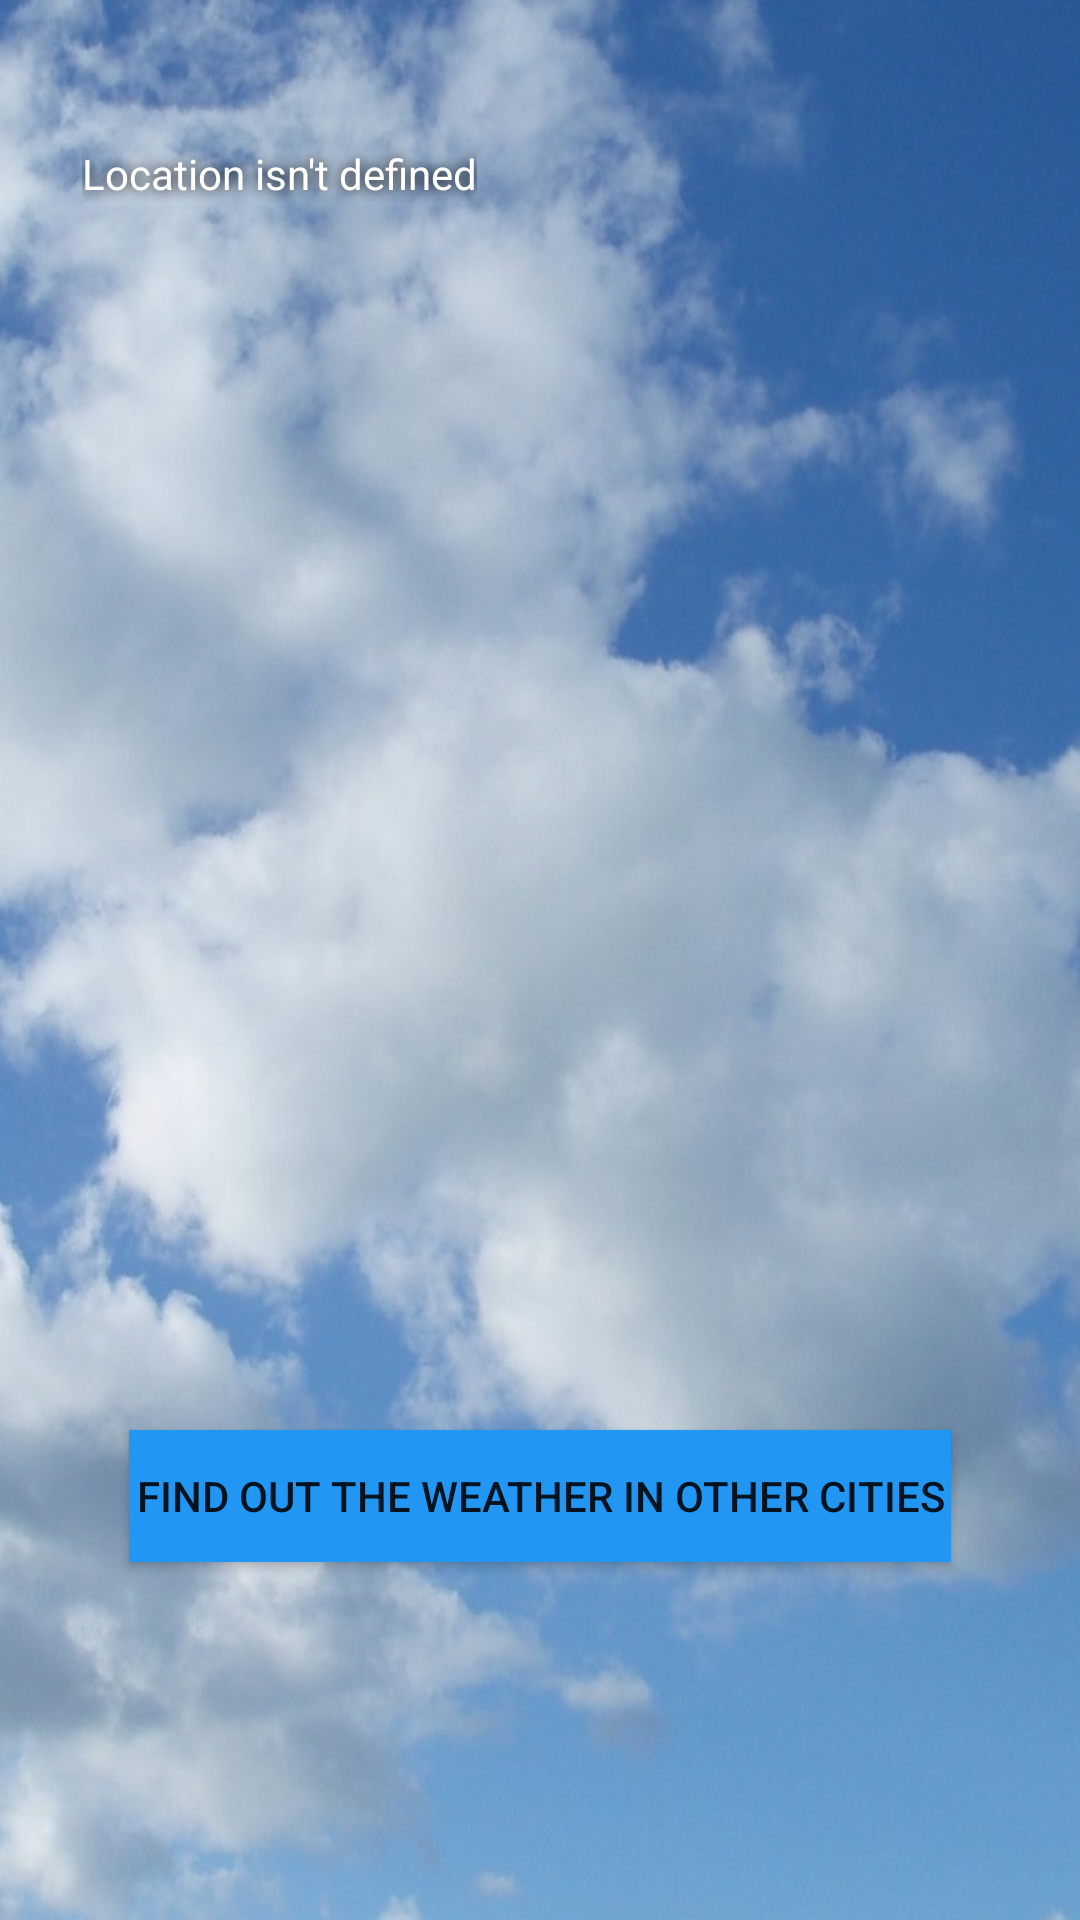

The Android layout XML behind this screen, and the referenced resources:
<!-- AndroidManifest.xml: application theme AppTheme -->
<!-- res/layout/activity_main.xml -->
<?xml version="1.0" encoding="utf-8"?>
<androidx.constraintlayout.widget.ConstraintLayout
    xmlns:android="http://schemas.android.com/apk/res/android"
    xmlns:app="http://schemas.android.com/apk/res-auto"
    xmlns:tools="http://schemas.android.com/tools"
    android:layout_width="match_parent"
    android:layout_height="match_parent"
    android:orientation="vertical"
    android:background="@drawable/background_portrait"
    tools:context=".MainActivity">

    <TextView
        android:id="@+id/textCurrentWeather"
        android:layout_width="wrap_content"
        android:layout_height="wrap_content"
        style="@style/TextViewDefault"
        app:layout_constraintBottom_toBottomOf="parent"
        app:layout_constraintHorizontal_bias="0.119"
        app:layout_constraintLeft_toLeftOf="parent"
        app:layout_constraintRight_toRightOf="parent"
        app:layout_constraintTop_toTopOf="parent"
        app:layout_constraintVertical_bias="0.078" />

    <Button
        android:id="@+id/button"
        style="@style/ButtonDefault"
        android:layout_width="274dp"
        android:layout_height="44dp"
        app:layout_constraintBottom_toBottomOf="parent"
        app:layout_constraintEnd_toEndOf="parent"
        app:layout_constraintStart_toStartOf="parent"
        app:layout_constraintTop_toTopOf="parent"
        app:layout_constraintVertical_bias="0.8" />

    <ImageView
        android:id="@+id/imageCurrentWeather"
        style="@style/AndroidImageDefault"
        app:layout_constraintBottom_toBottomOf="parent"
        app:layout_constraintEnd_toEndOf="parent"
        app:layout_constraintHorizontal_bias="0.727"
        app:layout_constraintStart_toEndOf="@+id/textCurrentWeather"
        app:layout_constraintTop_toTopOf="parent"
        app:layout_constraintVertical_bias="0.0"
        app:srcCompat="?attr/selectableItemBackgroundBorderless" />
</androidx.constraintlayout.widget.ConstraintLayout>
<!-- resources referenced by this layout -->
<resources>
  <!-- drawable background_portrait: jpg bitmap (drawable, 119655 bytes) -->
  <style name="AndroidImageDefault">
          <item name="android:layout_width">142dp</item>
          <item name="android:layout_height">127dp</item>
          <item name="android:layout_marginStart">40dp</item>
      </style>
  <style name="ButtonDefault">
          <item name="android:background">#2196F3</item>
          <item name="android:text">@string/buttonDefault</item>
      </style>
  <style name="TextViewDefault">
          <item name="android:layout_width">wrap_content</item>
          <item name="android:layout_height">wrap_content</item>
          <item name="android:textColor">#FFFFFF</item>
          <item name="android:shadowColor">#000000</item>
          <item name="android:shadowRadius">10</item>
          <item name="android:text">@string/locationWeatherTextDefault</item>
      </style>
  <style name="AppTheme" parent="Theme.AppCompat.Light.DarkActionBar">
          
          <item name="colorPrimary">#2196F3</item>
          <item name="colorPrimaryDark">@color/colorPrimary</item>
          <item name="colorAccent">@color/colorAccent</item>
      </style>
  <string name="buttonDefault">Find out the weather in other cities</string>
  <string name="locationWeatherTextDefault">Location isn\'t defined</string>
  <!-- not gathered from this repository: default colours our renderer supplied (Android Studio template values) -->
  <color name="colorPrimary">#FF6200EE</color>
  <color name="colorAccent">#FF03DAC5</color>
</resources>
